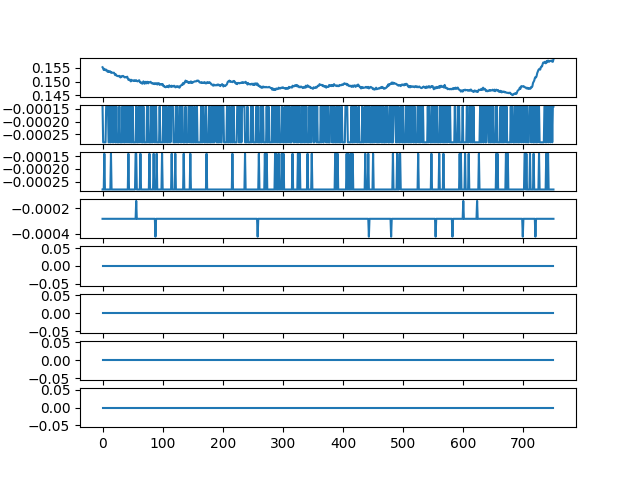

The table this chart was drawn from, first rows:
ch1, ch2, ch3, ch4, ch5, ch6, ch7, ch8
0.1551, -0.0001406, -0.0002813, -0.0002813, 0.0, 0.0, 0.0, 0.0
0.1547, -0.0002813, -0.0002813, -0.0002813, 0.0, 0.0, 0.0, 0.0
0.1541, -0.0002813, -0.0002813, -0.0002813, 0.0, 0.0, 0.0, 0.0
0.1545, -0.0002813, -0.0001406, -0.0002813, 0.0, 0.0, 0.0, 0.0
0.1543, -0.0002813, -0.0002813, -0.0002813, 0.0, 0.0, 0.0, 0.0
0.154, -0.0002813, -0.0002813, -0.0002813, 0.0, 0.0, 0.0, 0.0
0.1543, -0.0001406, -0.0002813, -0.0002813, 0.0, 0.0, 0.0, 0.0
0.154, -0.0001406, -0.0002813, -0.0002813, 0.0, 0.0, 0.0, 0.0
0.1536, -0.0001406, -0.0002813, -0.0002813, 0.0, 0.0, 0.0, 0.0
0.1538, -0.0001406, -0.0002813, -0.0002813, 0.0, 0.0, 0.0, 0.0
0.1534, -0.0002813, -0.0002813, -0.0002813, 0.0, 0.0, 0.0, 0.0
0.1534, -0.0002813, -0.0002813, -0.0002813, 0.0, 0.0, 0.0, 0.0
0.1537, -0.0001406, -0.0002813, -0.0002813, 0.0, 0.0, 0.0, 0.0
0.1536, -0.0002813, -0.0002813, -0.0002813, 0.0, 0.0, 0.0, 0.0
0.1531, -0.0002813, -0.0001406, -0.0002813, 0.0, 0.0, 0.0, 0.0
0.1533, -0.0001406, -0.0002813, -0.0002813, 0.0, 0.0, 0.0, 0.0
0.1531, -0.0001406, -0.0002813, -0.0002813, 0.0, 0.0, 0.0, 0.0
0.1531, -0.0002813, -0.0002813, -0.0002813, 0.0, 0.0, 0.0, 0.0
0.1531, -0.0002813, -0.0002813, -0.0002813, 0.0, 0.0, 0.0, 0.0
0.1531, -0.0001406, -0.0002813, -0.0002813, 0.0, 0.0, 0.0, 0.0
0.1527, -0.0001406, -0.0002813, -0.0002813, 0.0, 0.0, 0.0, 0.0
0.1523, -0.0002813, -0.0002813, -0.0002813, 0.0, 0.0, 0.0, 0.0
0.1526, -0.0002813, -0.0002813, -0.0002813, 0.0, 0.0, 0.0, 0.0
0.1522, -0.0001406, -0.0002813, -0.0002813, 0.0, 0.0, 0.0, 0.0
0.152, -0.0002813, -0.0002813, -0.0002813, 0.0, 0.0, 0.0, 0.0
0.152, -0.0002813, -0.0002813, -0.0002813, 0.0, 0.0, 0.0, 0.0
0.1519, -0.0002813, -0.0002813, -0.0002813, 0.0, 0.0, 0.0, 0.0
0.152, -0.0002813, -0.0002813, -0.0002813, 0.0, 0.0, 0.0, 0.0
0.152, -0.0001406, -0.0002813, -0.0002813, 0.0, 0.0, 0.0, 0.0
0.1516, -0.0002813, -0.0002813, -0.0002813, 0.0, 0.0, 0.0, 0.0
0.1515, -0.0002813, -0.0002813, -0.0002813, 0.0, 0.0, 0.0, 0.0
0.1519, -0.0002813, -0.0002813, -0.0002813, 0.0, 0.0, 0.0, 0.0
0.1517, -0.0002813, -0.0002813, -0.0002813, 0.0, 0.0, 0.0, 0.0
0.1519, -0.0001406, -0.0002813, -0.0002813, 0.0, 0.0, 0.0, 0.0
0.152, -0.0002813, -0.0002813, -0.0002813, 0.0, 0.0, 0.0, 0.0
0.1519, -0.0001406, -0.0002813, -0.0002813, 0.0, 0.0, 0.0, 0.0
0.1516, -0.0002813, -0.0002813, -0.0002813, 0.0, 0.0, 0.0, 0.0
0.1515, -0.0002813, -0.0002813, -0.0002813, 0.0, 0.0, 0.0, 0.0
0.1516, -0.0001406, -0.0002813, -0.0002813, 0.0, 0.0, 0.0, 0.0
0.1516, -0.0002813, -0.0002813, -0.0002813, 0.0, 0.0, 0.0, 0.0
0.1515, -0.0001406, -0.0002813, -0.0002813, 0.0, 0.0, 0.0, 0.0
0.1517, -0.0002813, -0.0002813, -0.0002813, 0.0, 0.0, 0.0, 0.0
0.1512, -0.0001406, -0.0002813, -0.0002813, 0.0, 0.0, 0.0, 0.0
0.1506, -0.0002813, -0.0001406, -0.0002813, 0.0, 0.0, 0.0, 0.0
0.1506, -0.0001406, -0.0002813, -0.0002813, 0.0, 0.0, 0.0, 0.0
0.1508, -0.0002813, -0.0002813, -0.0002813, 0.0, 0.0, 0.0, 0.0
0.1503, -0.0002813, -0.0002813, -0.0002813, 0.0, 0.0, 0.0, 0.0
0.15, -0.0001406, -0.0002813, -0.0002813, 0.0, 0.0, 0.0, 0.0
0.1506, -0.0002813, -0.0002813, -0.0002813, 0.0, 0.0, 0.0, 0.0
0.1503, -0.0002813, -0.0002813, -0.0002813, 0.0, 0.0, 0.0, 0.0
0.1503, -0.0001406, -0.0002813, -0.0002813, 0.0, 0.0, 0.0, 0.0
0.1503, -0.0002813, -0.0002813, -0.0002813, 0.0, 0.0, 0.0, 0.0
0.1502, -0.0002813, -0.0002813, -0.0002813, 0.0, 0.0, 0.0, 0.0
0.1505, -0.0002813, -0.0002813, -0.0002813, 0.0, 0.0, 0.0, 0.0
0.1502, -0.0002813, -0.0002813, -0.0002813, 0.0, 0.0, 0.0, 0.0
0.1503, -0.0002813, -0.0001406, -0.0002813, 0.0, 0.0, 0.0, 0.0
0.1505, -0.0001406, -0.0001406, -0.0001406, 0.0, 0.0, 0.0, 0.0
0.1502, -0.0002813, -0.0002813, -0.0002813, 0.0, 0.0, 0.0, 0.0
0.15, -0.0002813, -0.0002813, -0.0002813, 0.0, 0.0, 0.0, 0.0
0.1502, -0.0002813, -0.0002813, -0.0002813, 0.0, 0.0, 0.0, 0.0
... 691 more rows
